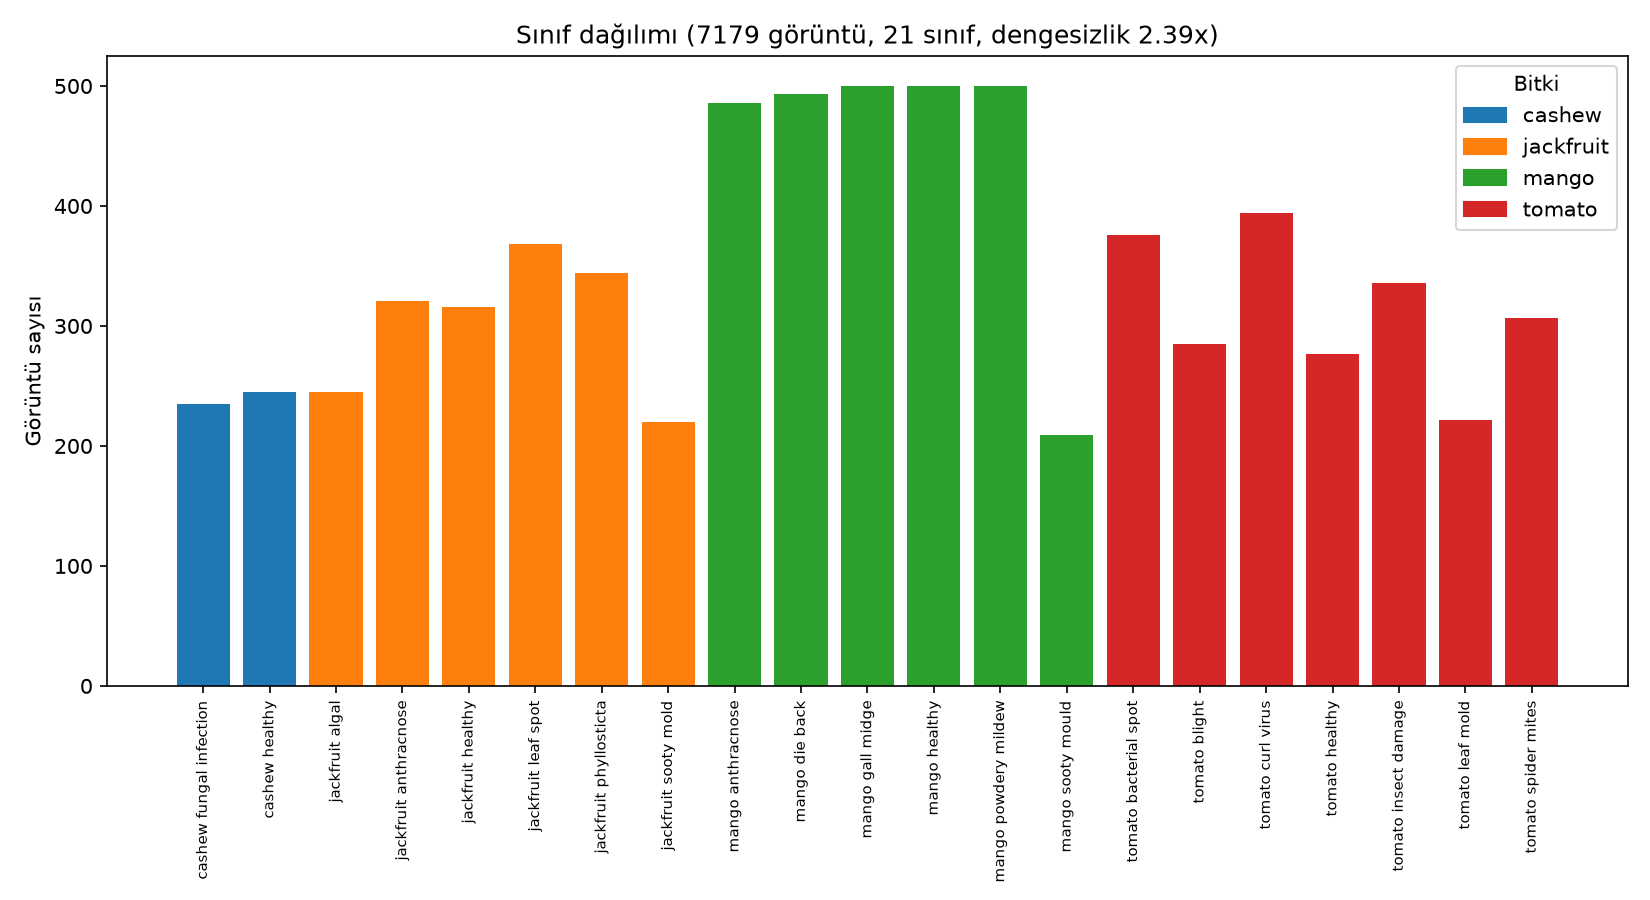

Data behind this chart, as committed beside it:
class, plant, n_images
cashew fungal infection, cashew, 235
cashew healthy, cashew, 245
jackfruit algal, jackfruit, 245
jackfruit anthracnose, jackfruit, 321
jackfruit healthy, jackfruit, 316
jackfruit leaf spot, jackfruit, 368
jackfruit phyllosticta, jackfruit, 344
jackfruit sooty mold, jackfruit, 220
mango anthracnose, mango, 486
mango die back, mango, 493
mango gall midge, mango, 500
mango healthy, mango, 500
mango powdery mildew, mango, 500
mango sooty mould, mango, 209
tomato bacterial spot, tomato, 376
tomato blight, tomato, 285
tomato curl virus, tomato, 394
tomato healthy, tomato, 277
tomato insect damage, tomato, 336
tomato leaf mold, tomato, 222
tomato spider mites, tomato, 307
